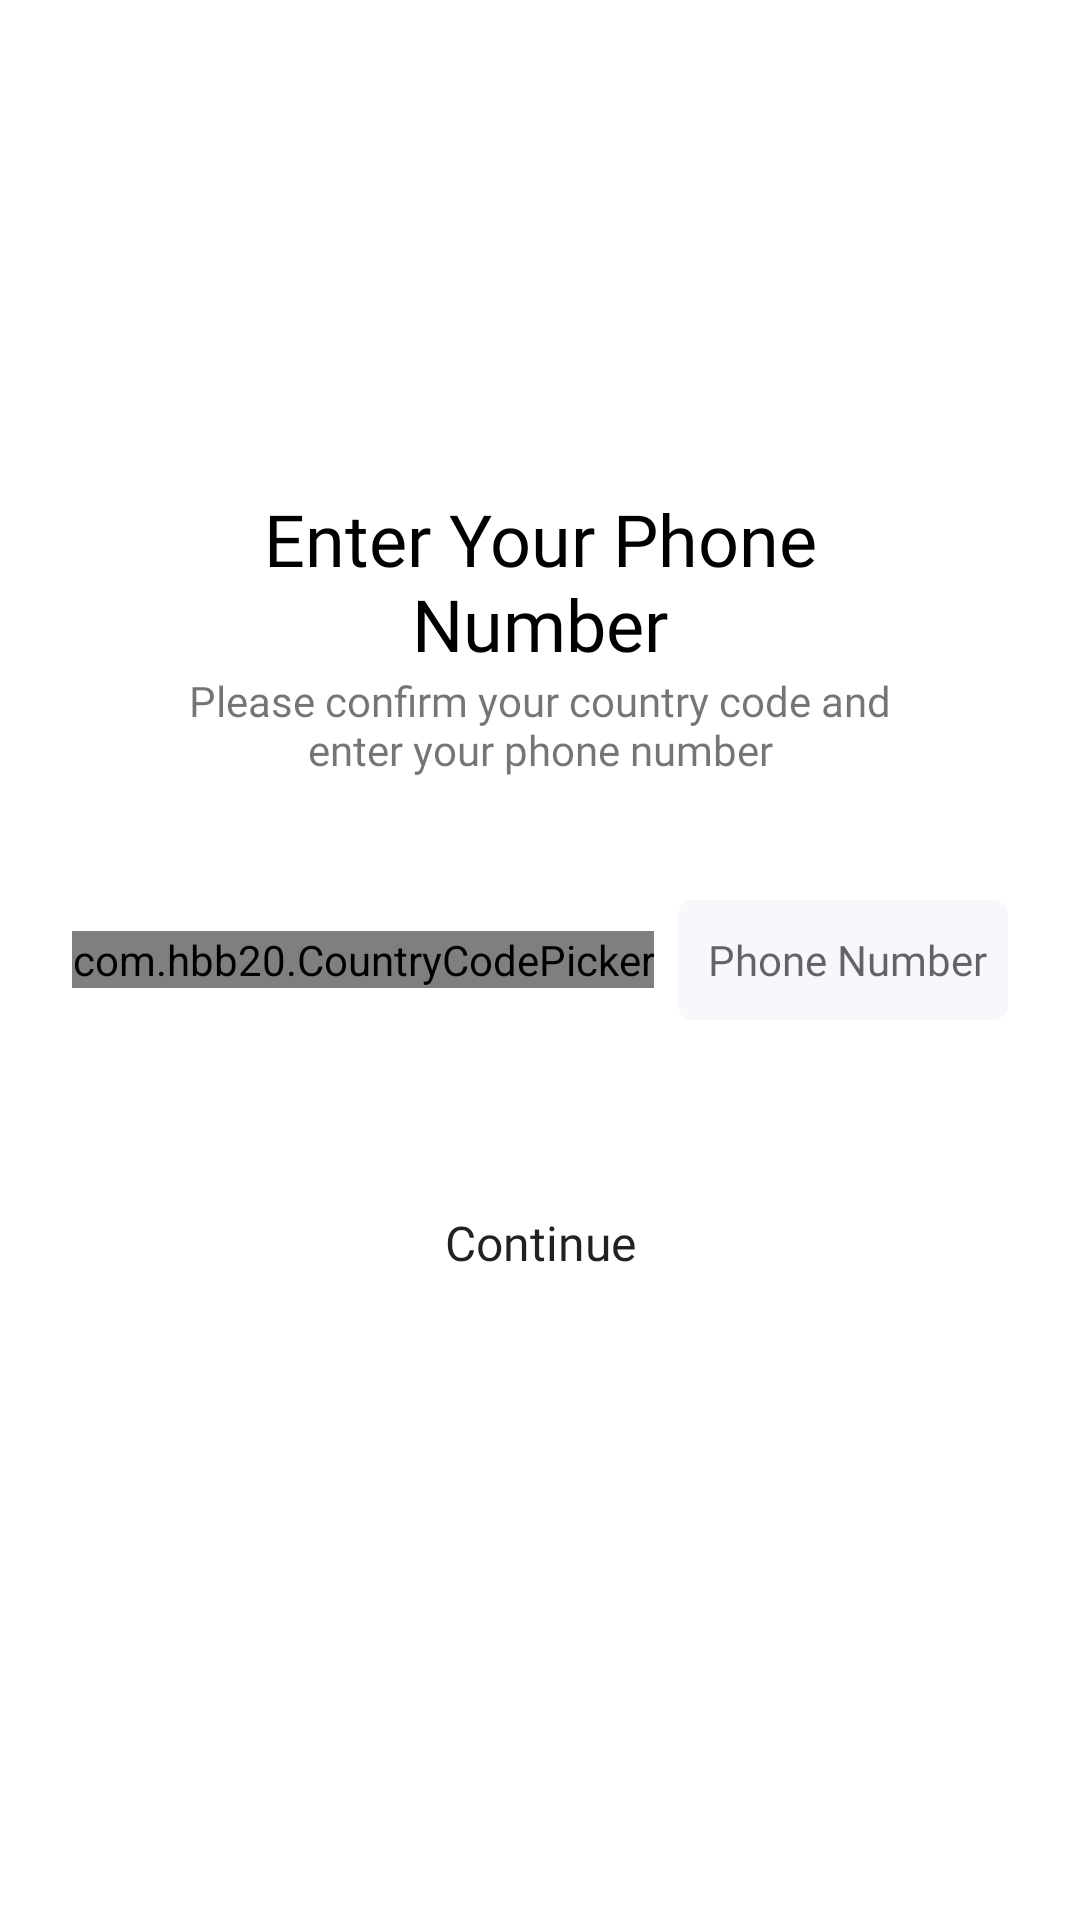

Android layout source for this screen:
<!-- AndroidManifest.xml: application theme Theme.ChatApp -->
<!-- res/layout/fragment_verification1.xml -->
<?xml version="1.0" encoding="utf-8"?>
<androidx.constraintlayout.widget.ConstraintLayout xmlns:android="http://schemas.android.com/apk/res/android"
    xmlns:app="http://schemas.android.com/apk/res-auto"
    xmlns:tools="http://schemas.android.com/tools"
    android:layout_width="match_parent"
    android:layout_height="match_parent"
    tools:context=".ui.act_login.verify1.Verification1Fragment">

    <androidx.constraintlayout.widget.ConstraintLayout
        android:id="@+id/layout_1"
        android:layout_width="match_parent"
        android:layout_height="match_parent" >

        <ImageView
            android:id="@+id/btn_back"
            android:layout_width="wrap_content"
            android:layout_height="wrap_content"
            android:layout_marginTop="16dp"
            android:scaleX="0.6"
            android:scaleY="0.6"
            android:src="@drawable/btn_back"
            app:layout_constraintStart_toStartOf="parent"
            app:layout_constraintTop_toTopOf="parent" />

        <LinearLayout
            android:id="@+id/linear_title"
            android:layout_width="match_parent"
            android:layout_height="wrap_content"
            android:layout_marginHorizontal="50dp"
            android:gravity="center_horizontal"
            android:orientation="vertical"
            app:layout_constraintBottom_toTopOf="@+id/linear_edit_text"
            app:layout_constraintLeft_toLeftOf="parent"
            app:layout_constraintRight_toRightOf="parent"
            app:layout_constraintTop_toTopOf="parent"
            app:layout_constraintVertical_bias="0.8">

            <TextView
                android:id="@+id/enter_phone_title"
                android:layout_width="wrap_content"
                android:layout_height="wrap_content"
                android:fontFamily="@font/mulish_bold"
                android:text="@string/title_enter_phone_number"
                android:textAlignment="center"
                android:textColor="@color/black"
                android:textSize="24sp" />

            <TextView
                android:id="@+id/guide_enter_phone_number"
                android:layout_width="wrap_content"
                android:layout_height="wrap_content"
                android:fontFamily="@font/mulish_regular"
                android:text="@string/title_guide"
                android:textAlignment="center"
                android:textSize="14sp" />
        </LinearLayout>

        <LinearLayout
            android:id="@+id/linear_edit_text"
            android:layout_width="match_parent"
            android:layout_height="wrap_content"
            android:gravity="center"
            app:layout_constraintBottom_toBottomOf="parent"
            app:layout_constraintLeft_toLeftOf="parent"
            app:layout_constraintRight_toRightOf="parent"
            app:layout_constraintTop_toTopOf="parent">

            <com.hbb20.CountryCodePicker
                android:id="@+id/country_code"
                android:layout_width="wrap_content"
                android:layout_height="wrap_content"
                android:layout_marginStart="24dp"
                android:layout_marginEnd="8dp"
                android:background="@drawable/ccp_custom"
                app:ccpDialog_cornerRadius="30dp"
                app:ccp_contentColor="@color/semi_dark_text"
                app:ccp_defaultNameCode="VN"
                app:ccp_flagBorderColor="@color/semi_dark_background"
                app:ccp_showArrow="false"
                app:ccp_showNameCode="false" />

            <EditText
                android:id="@+id/phone_num"
                android:layout_width="match_parent"
                android:layout_height="40dp"
                android:layout_marginEnd="24dp"
                android:background="@drawable/ccp_custom"
                android:fontFamily="@font/mulish_semibold"
                android:hint="Phone Number"
                android:inputType="phone"
                android:paddingLeft="10dp"
                android:textSize="14sp"
                tools:ignore="TouchTargetSizeCheck" />

        </LinearLayout>

        <Button
            android:id="@+id/btn_continue"
            android:layout_width="match_parent"
            android:layout_height="wrap_content"
            android:layout_marginHorizontal="20dp"
            android:background="@drawable/btn_custom"
            android:fontFamily="@font/mulish_semibold"
            android:text="@string/btn_continue"
            android:textAllCaps="false"
            android:textSize="16sp"
            app:layout_constraintBottom_toBottomOf="parent"
            app:layout_constraintLeft_toLeftOf="parent"
            app:layout_constraintRight_toRightOf="parent"
            app:layout_constraintTop_toBottomOf="@+id/linear_edit_text"
            app:layout_constraintVertical_bias="0.2" />

    </androidx.constraintlayout.widget.ConstraintLayout>

    <include
        android:id="@+id/layout_2"
        layout="@layout/fragment_verification2"
        android:visibility="gone" />


</androidx.constraintlayout.widget.ConstraintLayout>
<!-- res/layout/fragment_verification2.xml (included above) -->
<androidx.constraintlayout.widget.ConstraintLayout xmlns:android="http://schemas.android.com/apk/res/android"
    xmlns:app="http://schemas.android.com/apk/res-auto"
    xmlns:tools="http://schemas.android.com/tools"
    android:id="@+id/layout_code"
    android:layout_width="match_parent"
    android:layout_height="match_parent"
    tools:context=".ui.act_login.verify2.Verification2Fragment">

    <ImageView
        android:id="@+id/btn_back"
        android:layout_width="wrap_content"
        android:layout_height="wrap_content"
        android:layout_marginTop="16dp"
        android:scaleX="0.6"
        android:scaleY="0.6"
        android:src="@drawable/btn_back"
        app:layout_constraintStart_toStartOf="parent"
        app:layout_constraintTop_toTopOf="parent" />

    <LinearLayout
        android:id="@+id/linear_title"
        android:layout_width="match_parent"
        android:layout_height="wrap_content"
        android:layout_marginHorizontal="50dp"
        android:gravity="center_horizontal"
        android:orientation="vertical"
        app:layout_constraintBottom_toTopOf="@+id/pin_code"
        app:layout_constraintLeft_toLeftOf="parent"
        app:layout_constraintRight_toRightOf="parent"
        app:layout_constraintTop_toTopOf="parent"
        app:layout_constraintVertical_bias="0.8">

        <TextView
            android:id="@+id/enter_code_title"
            android:layout_width="wrap_content"
            android:layout_height="wrap_content"
            android:fontFamily="@font/mulish_bold"
            android:text="@string/enter_code_title"
            android:textAlignment="center"
            android:textColor="@color/black"
            android:textSize="24sp" />

        <TextView
            android:id="@+id/guide_enter_code"
            android:layout_width="wrap_content"
            android:layout_height="wrap_content"
            android:fontFamily="@font/mulish_regular"
            android:text="@string/title_guide_code"
            android:textAlignment="center"
            android:textSize="14sp" />
    </LinearLayout>

    <com.alimuzaffar.lib.pin.PinEntryEditText
        android:id="@+id/pin_code"
        android:layout_width="match_parent"
        android:layout_height="wrap_content"
        android:layout_marginHorizontal="30dp"
        android:inputType="number"
        android:maxLength="6"
        app:layout_constraintBottom_toBottomOf="parent"
        app:layout_constraintEnd_toEndOf="parent"
        app:layout_constraintStart_toStartOf="parent"
        app:layout_constraintTop_toTopOf="parent" />


    <Button
        android:id="@+id/btn_save"
        style="?android:attr/borderlessButtonStyle"
        android:layout_width="match_parent"
        android:layout_height="wrap_content"
        android:layout_marginHorizontal="20dp"
        android:fontFamily="@font/mulish_semibold"
        android:text="@string/btn_resend_code"
        android:textAllCaps="false"
        android:textColor="@color/blue_default"
        android:textSize="16sp"
        app:layout_constraintBottom_toBottomOf="parent"
        app:layout_constraintLeft_toLeftOf="parent"
        app:layout_constraintRight_toRightOf="parent"
        app:layout_constraintTop_toBottomOf="@+id/pin_code"
        app:layout_constraintVertical_bias="0.7" />

</androidx.constraintlayout.widget.ConstraintLayout>
<!-- resources referenced by this layout -->
<resources>
  <color name="black">#FF000000</color>
  <color name="blue_default">#002DE3</color>
  <color name="semi_dark_background">#F7F7FC</color>
  <color name="semi_dark_text">#ADB5BD</color>
  <!-- drawable ccp_custom (drawable) -->
  <?xml version="1.0" encoding="utf-8"?>
  <shape xmlns:android="http://schemas.android.com/apk/res/android"
      android:shape="rectangle">
      <corners
          android:radius="5dp" />
      <solid
          android:color="@color/semi_dark_background"/>
  </shape>
  <string name="btn_continue">Continue</string>
  <string name="btn_resend_code">Resend Code</string>
  <string name="enter_code_title">Enter Code</string>
  <string name="title_enter_phone_number">Enter Your Phone Number</string>
  <string name="title_guide">Please confirm your country code and enter your phone number</string>
  <string name="title_guide_code">We have sent you an SMS with the code to %s</string>
  <style name="Theme.ChatApp" parent="Theme.MaterialComponents.DayNight.DarkActionBar">
          
          <item name="colorPrimary">@color/blue_default</item>
          <item name="colorPrimaryVariant">@color/purple_700</item>
          <item name="colorOnPrimary">@color/white</item>
          
          <item name="colorSecondary">@color/teal_200</item>
          <item name="colorSecondaryVariant">@color/teal_700</item>
          <item name="colorOnSecondary">@color/black</item>
          
          <item name="android:statusBarColor" tools:targetApi="l">
              ?attr/colorPrimaryVariant
          </item>
          
      </style>
  <color name="purple_700">#FF3700B3</color>
  <color name="white">#FFFFFFFF</color>
  <color name="teal_200">#FF03DAC5</color>
  <color name="teal_700">#FF018786</color>
</resources>
